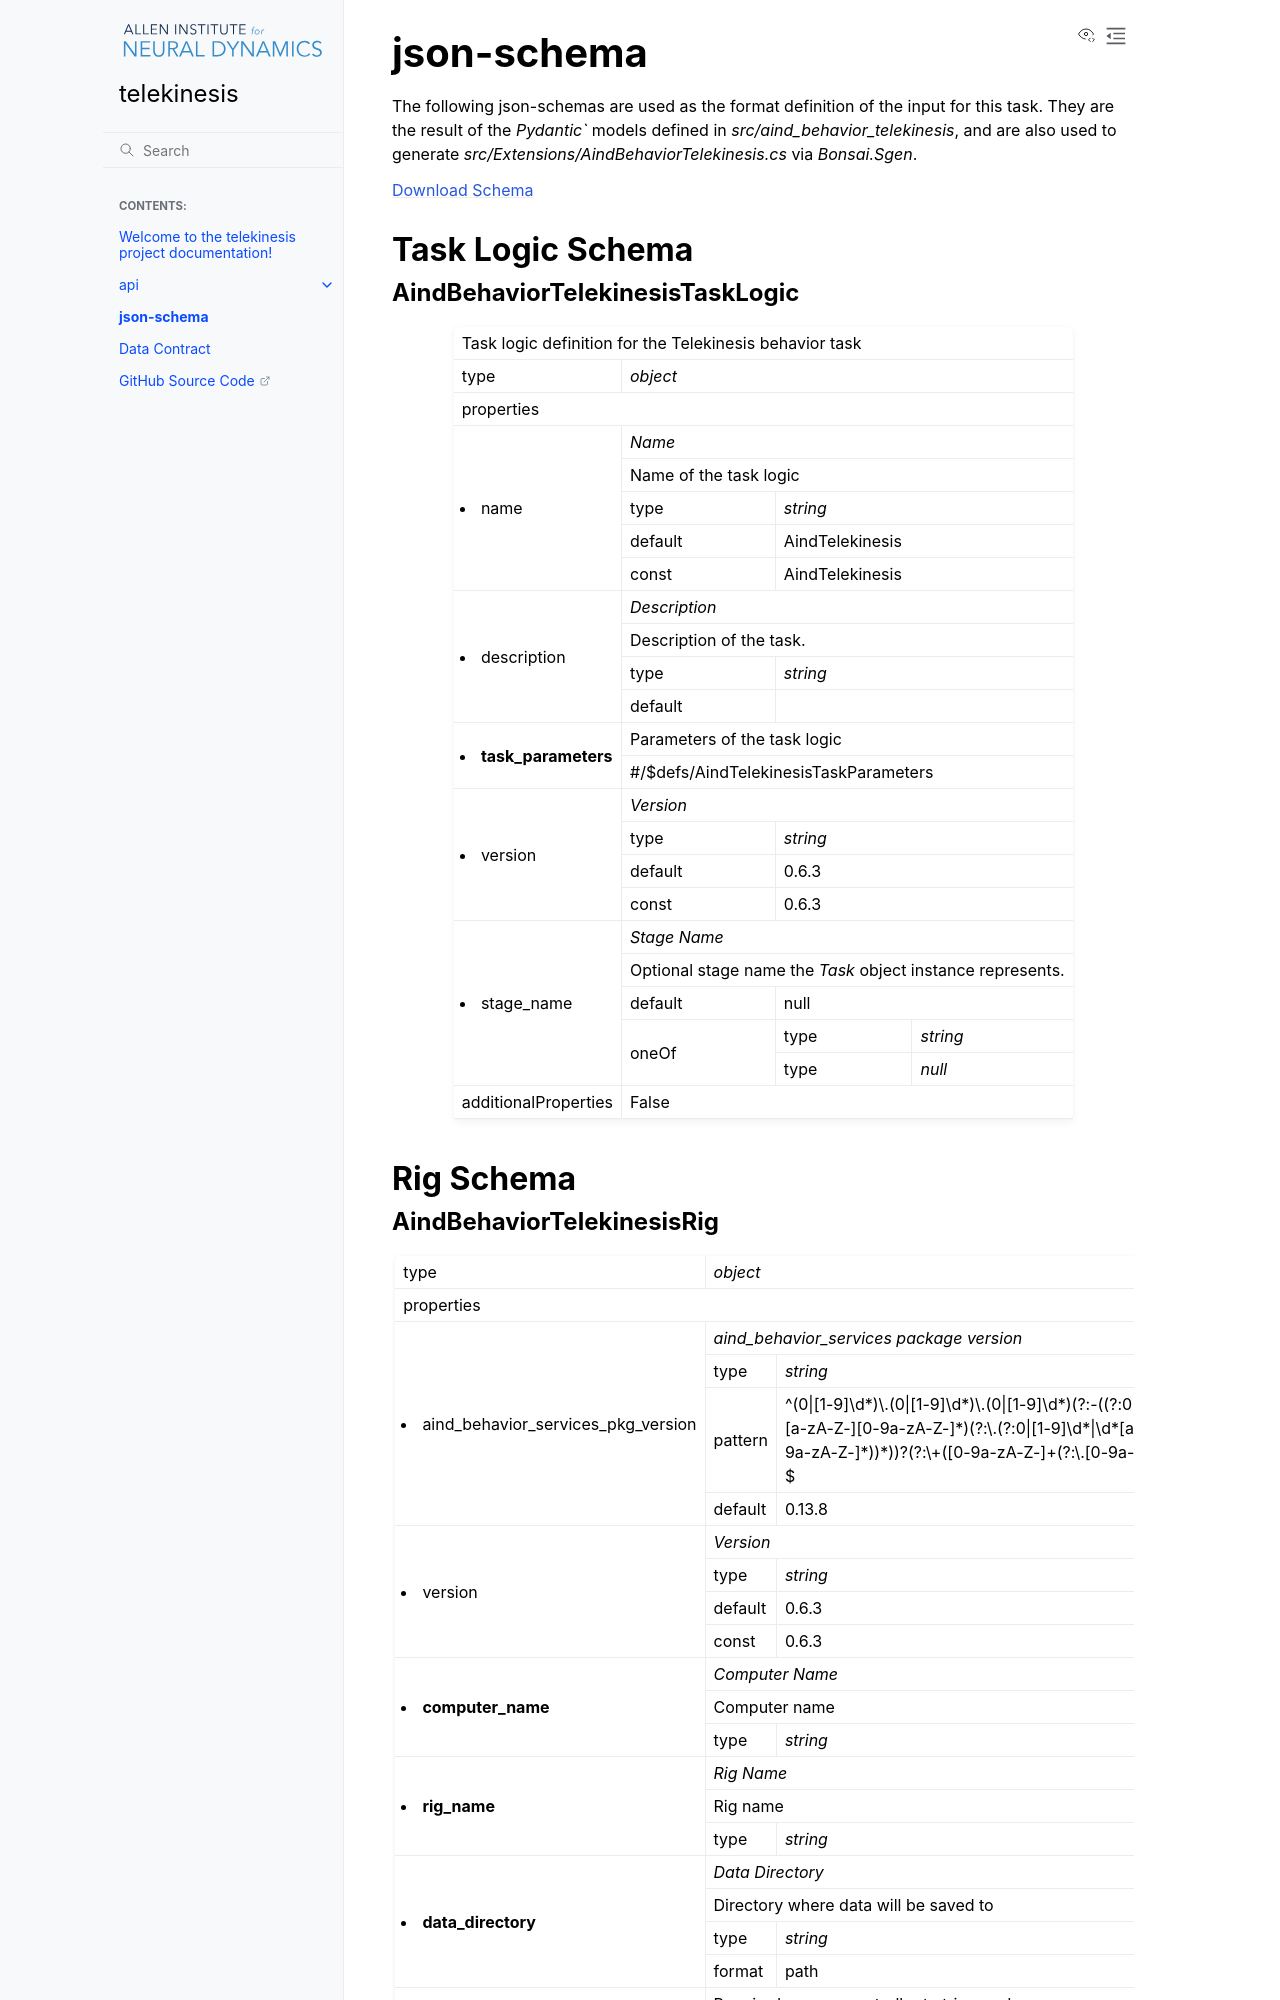

repository: AllenNeuralDynamics/Aind.Behavior.Telekinesis · page: json-schemas.html · generator: sphinx

json-schema
-------------
The following json-schemas are used as the format definition of the input for this task. They are the result of the `Pydantic`` models defined in `src/aind_behavior_telekinesis`, and are also used to generate `src/Extensions/AindBehaviorTelekinesis.cs` via `Bonsai.Sgen`.

`Download Schema <https://raw.githubusercontent.com/AllenNeuralDynamics/Aind.Behavior.Telekinesis/main/schema/aind_behavior_telekinesis.json>`_
